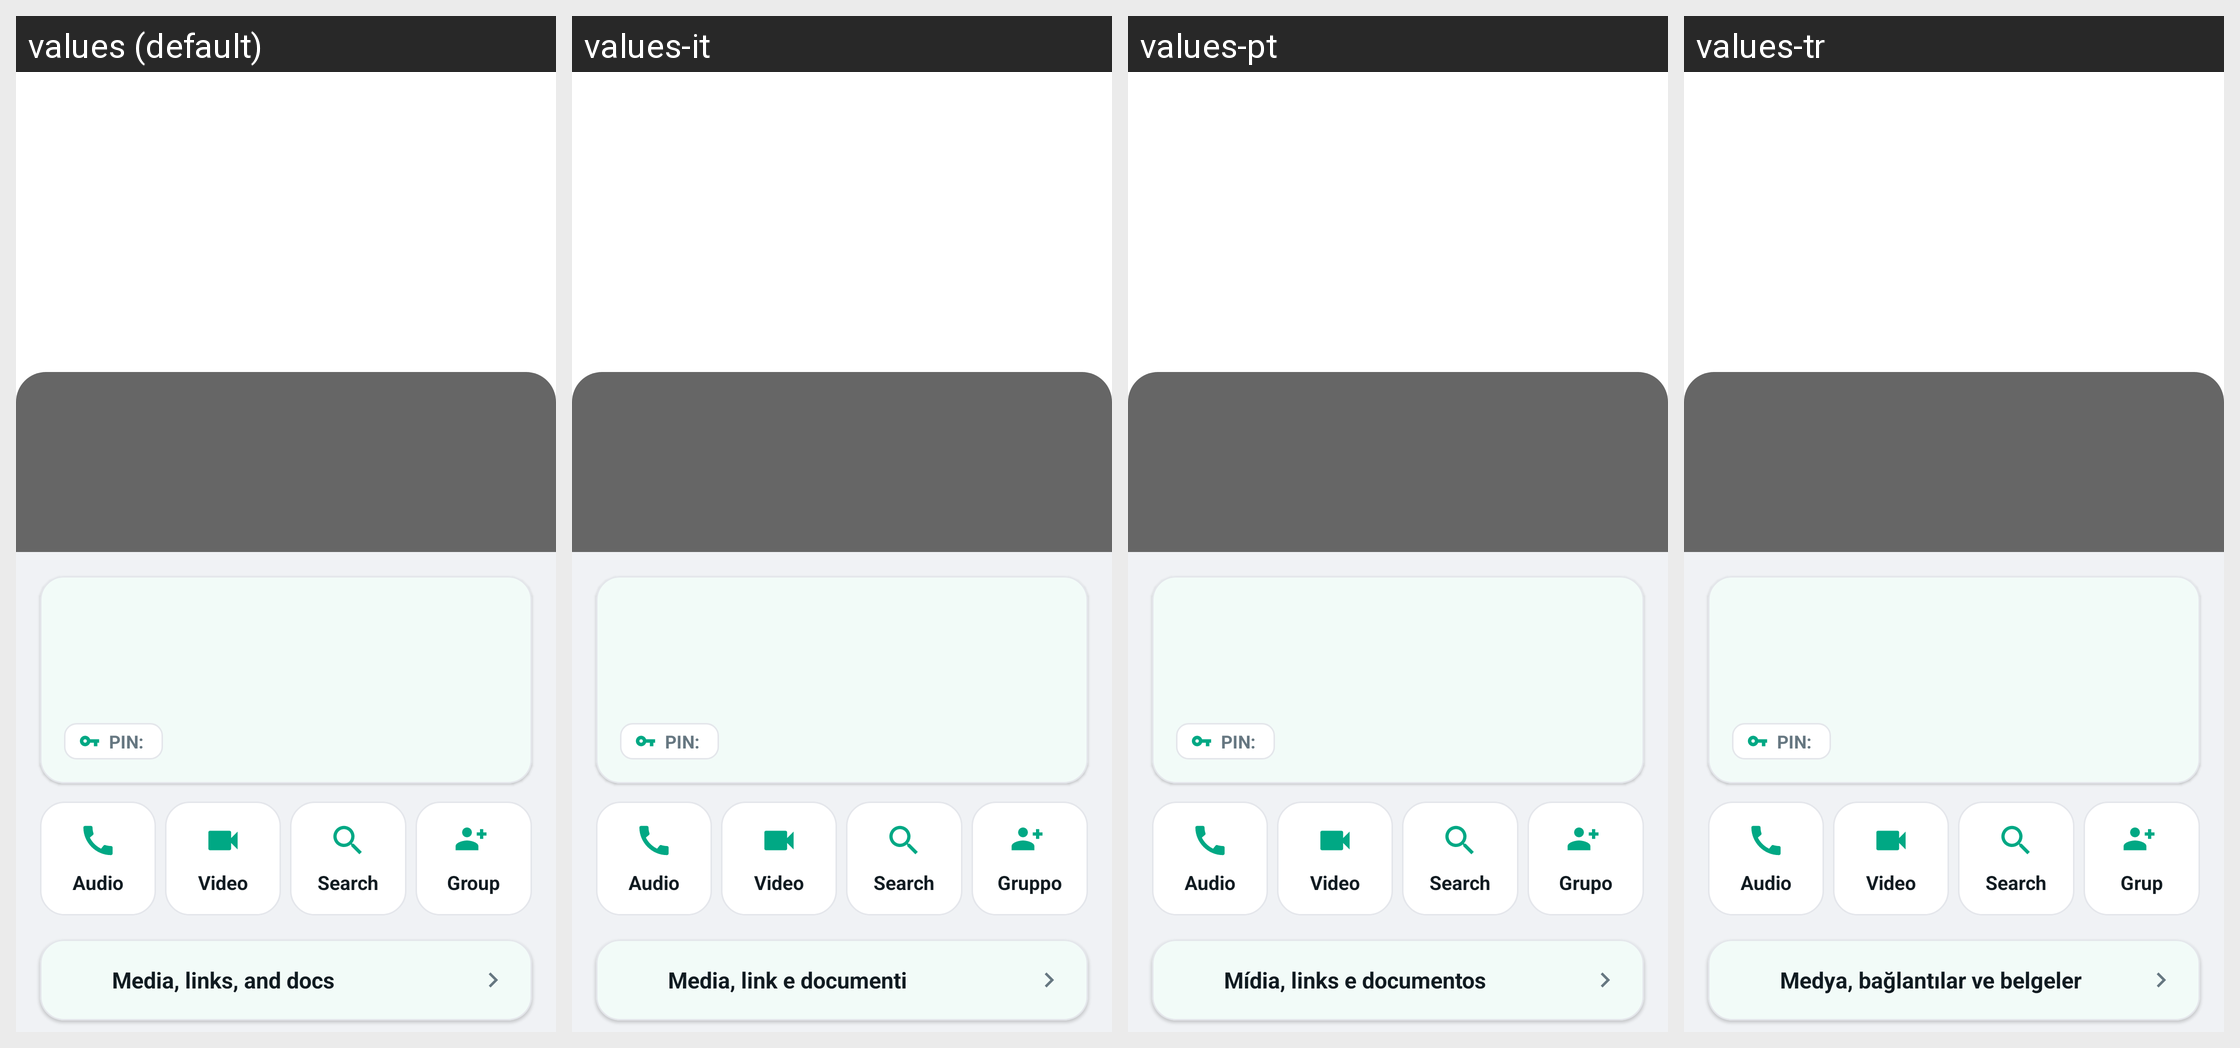

Locale-by-locale string values for the Android screen shown in this grid:
Android screen res/layout/activity_contact_profile.xml rendered under 4 locales, left to right: values (default), values-it, values-pt, values-tr. Device: Nexus 5 (rendered at 1080×1920; each locale shown at half size, 540×960, under a caption strip naming it); theme Theme.GoChat.
Other locales in the repository, not shown: values-ar, values-de, values-es, values-fr, values-hi, values-ru, values-sw, values-zh.
Strings drawn on this screen, with the default value and each locale's value (text and hints the layout hard-codes, and strings that could not be matched under every locale, appear in the picture but are not listed):

action_group
  values: Group
  values-it: Gruppo
  values-pt: Grupo
  values-tr: Grup

media_links_and_docs
  values: Media, links, and docs
  values-it: Media, link e documenti
  values-pt: Mídia, links e documentos
  values-tr: Medya, bağlantılar ve belgeler
